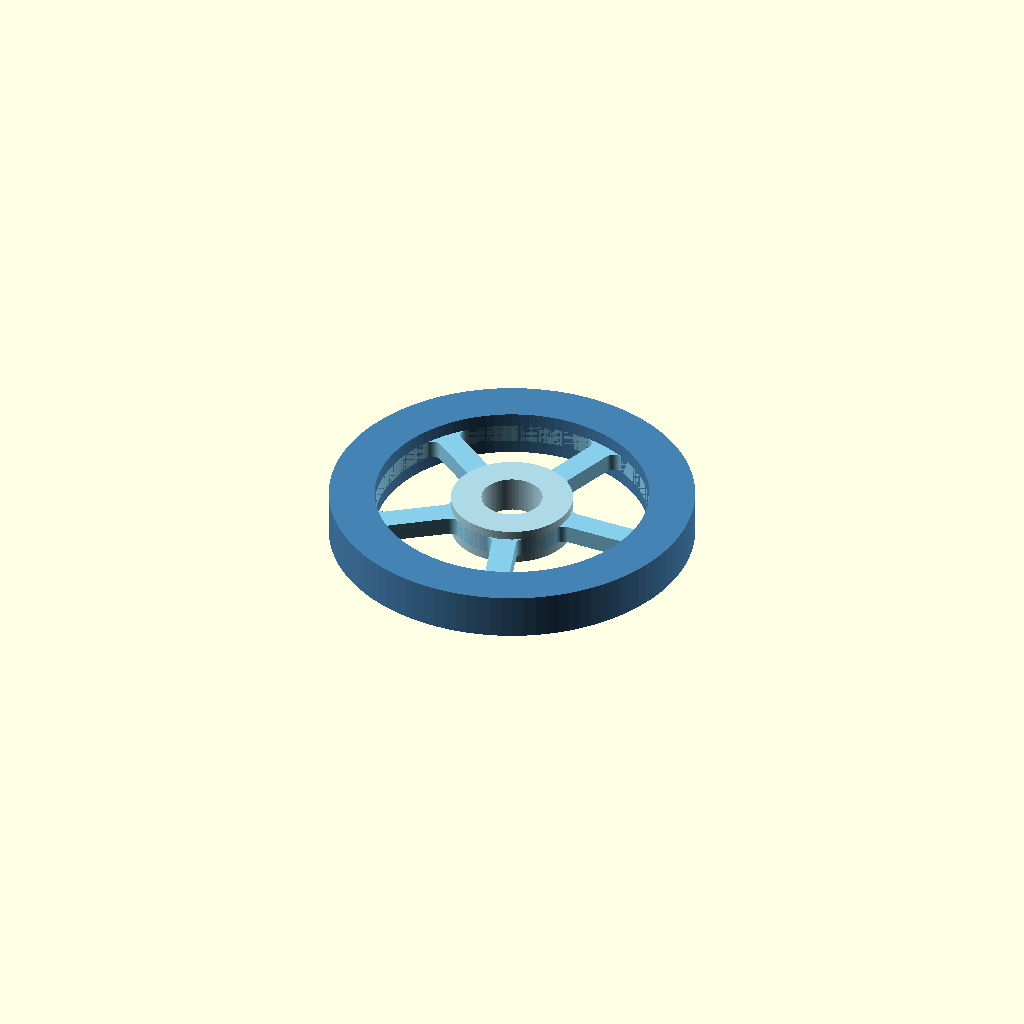
Cell 1: rendered with the file's own defaults.
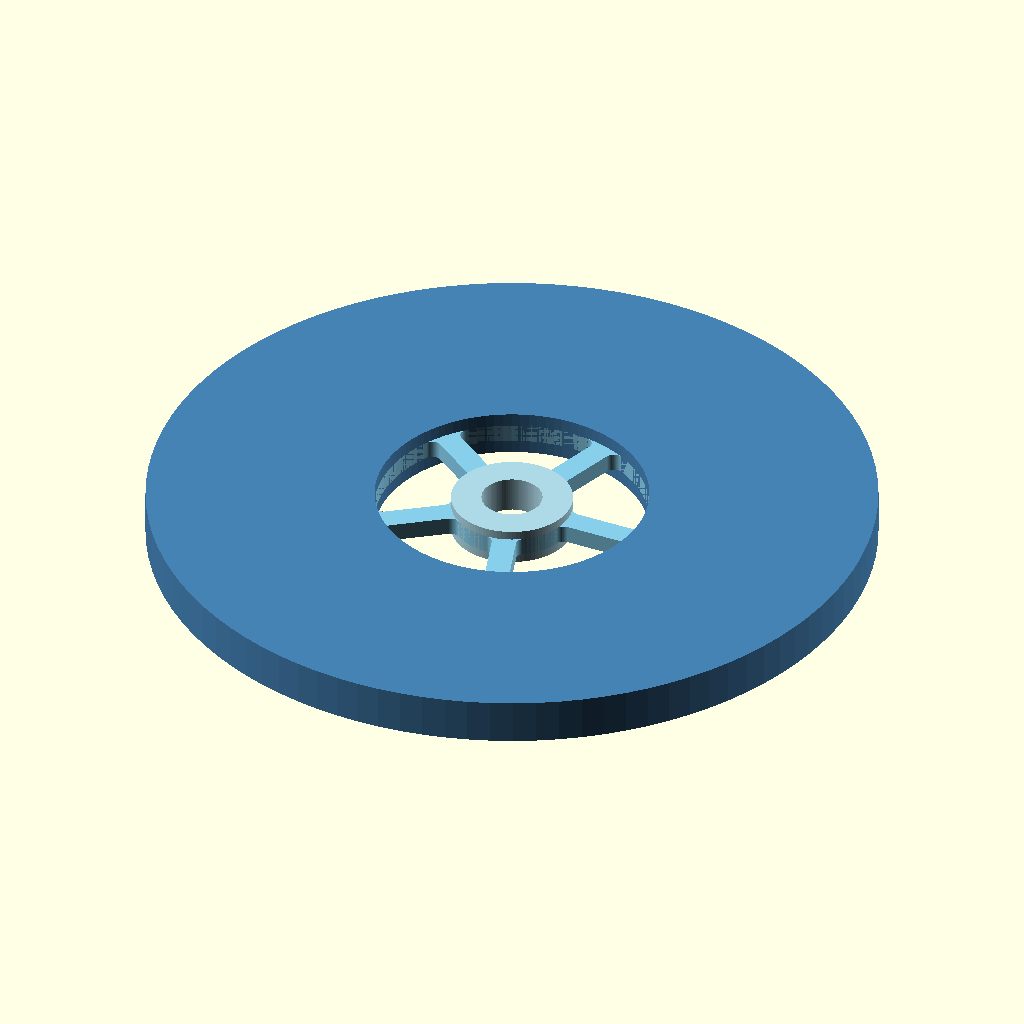
Cell 2 — outer_rim_od set to 240, the other parameters unchanged.
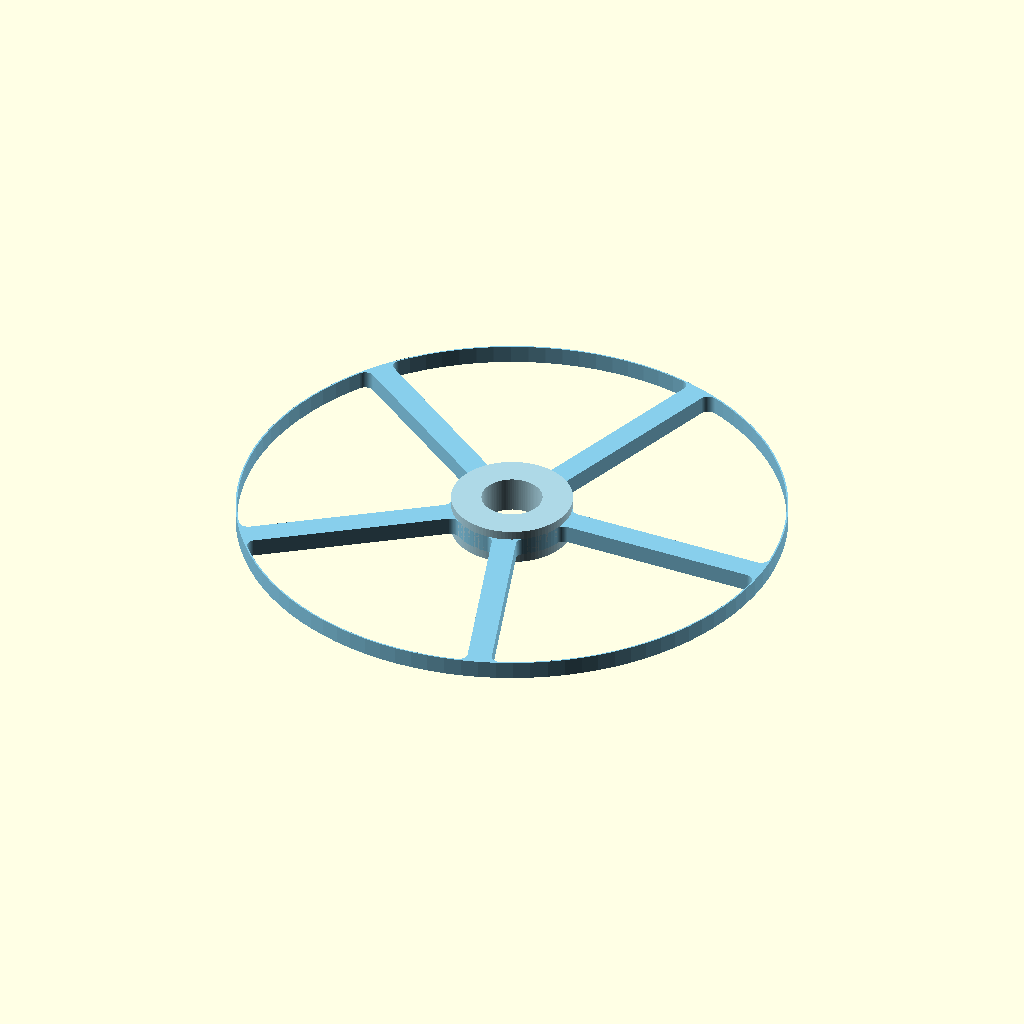
Cell 3: the same model with outer_rim_id = 180.
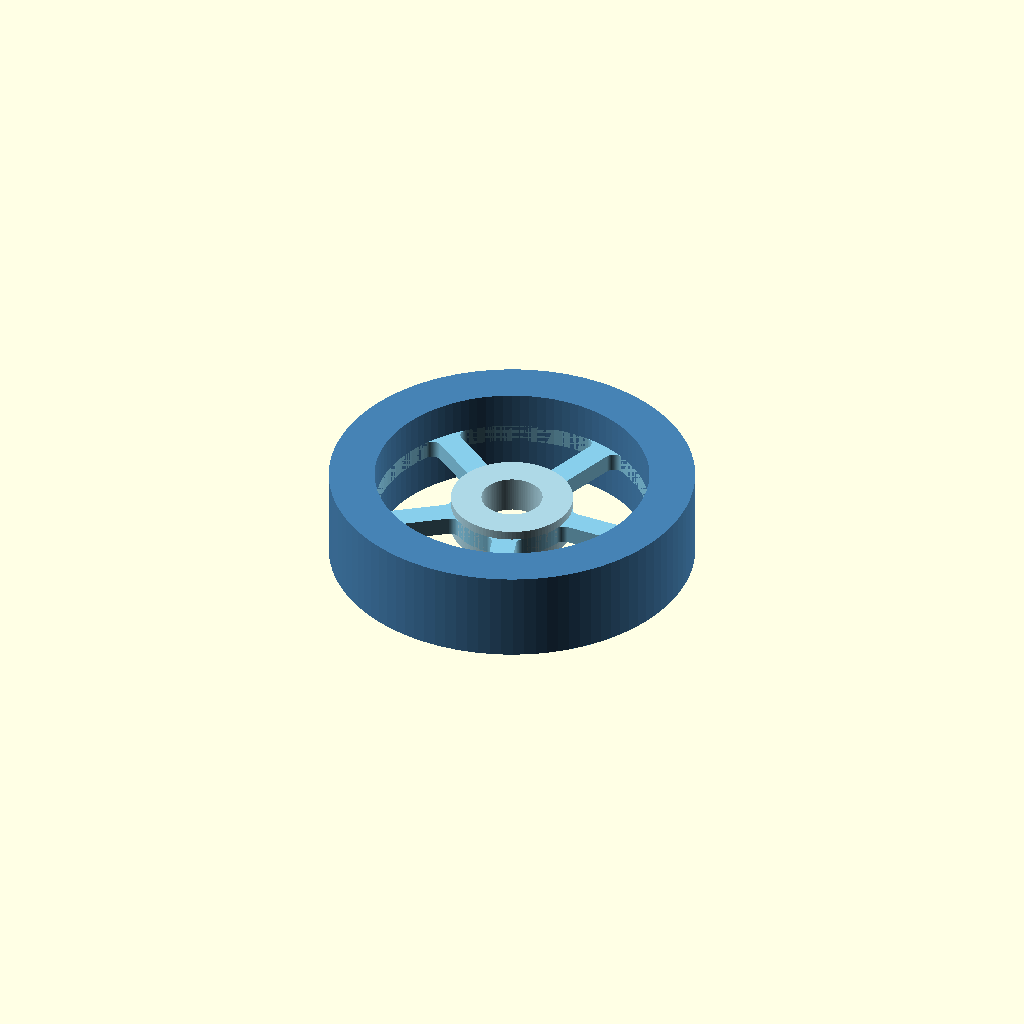
Cell 4 — outer_rim_thickness set to 30, the other parameters unchanged.
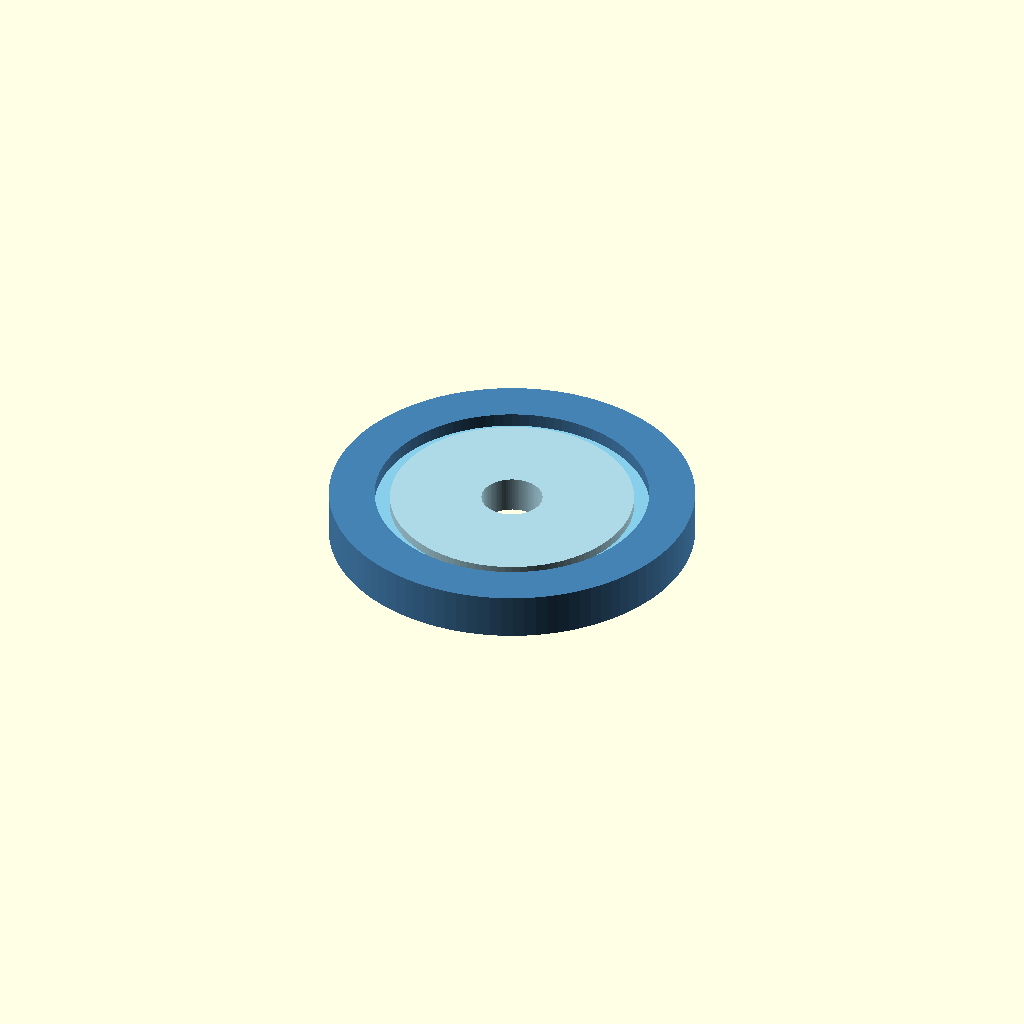
Cell 5: collar_od = 80 (everything else at default).
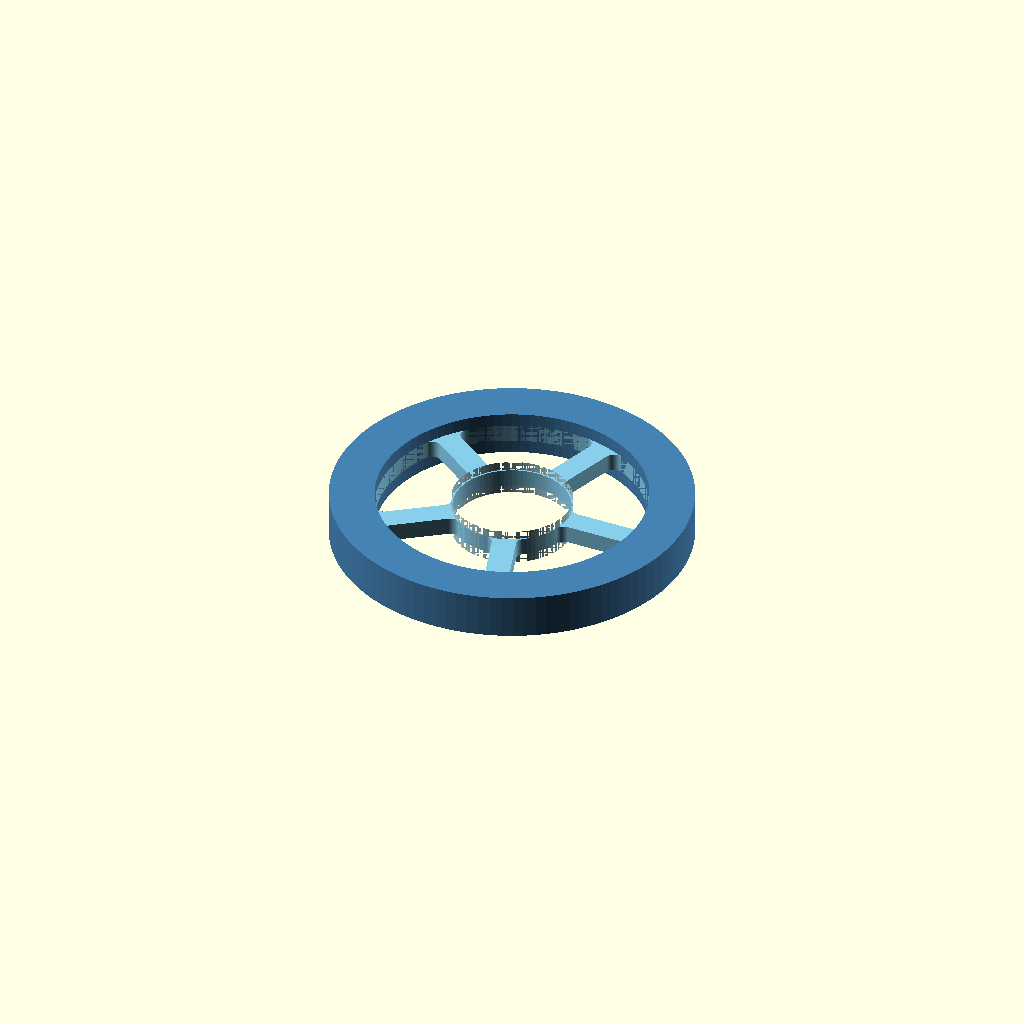
Cell 6 — collar_id set to 40, the other parameters unchanged.
One fixed orthographic camera (rotation 55°, 0°, 25°; colour scheme Cornfield) for every cell.
The OpenSCAD source (projects/P3D-Bench/demo/runs/text2cad_0013_00134405_descriptive_openscad_gemini-reason/generated.scad):
// ============================================================================
// Parametric Circular Ribbed Flange with Stepped Relief
// ============================================================================
// Description:
// A flat circular annular rim with an open center, a concentric hollow collar, 
// and solid radial ribs connecting them. The spaces between the ribs are 
// rounded slot-like windows. The components use different thickness tiers 
// to create stepped faces and underside relief.
// ============================================================================

// --- Parameters ---

// Outer Rim Dimensions
outer_rim_od = 120;        // Outer diameter of the main rim
outer_rim_id = 90;         // Inner diameter of the main rim
outer_rim_thickness = 15;  // Thickness (depth) of the main rim

// Center Collar Dimensions
collar_od = 40;            // Outer diameter of the central collar
collar_id = 20;            // Inner diameter (open center) of the collar
collar_thickness = 12;     // Thickness of the collar (shallower than outer rim)

// Radial Ribs & Windows Dimensions
rib_count = 5;             // Number of radial ribs connecting collar to rim
rib_width = 8;             // Width of each solid rib
rib_thickness = 6;         // Thickness of the rib web (shallower than collar)
corner_radius = 3;         // Fillet radius for the rounded slot-like windows

// Resolution
$fn = 100;                 // Global facet resolution for smooth curves


// --- Modules ---

// 1. Main Outer Rim
module outer_rim() {
    difference() {
        cylinder(h=outer_rim_thickness, d=outer_rim_od, center=true);
        // Subtract inner area to create the annular ring
        cylinder(h=outer_rim_thickness + 1, d=outer_rim_id, center=true);
    }
}

// 2. Central Hollow Collar
module collar() {
    difference() {
        cylinder(h=collar_thickness, d=collar_od, center=true);
        // Subtract inner area to create the open center
        cylinder(h=collar_thickness + 1, d=collar_id, center=true);
    }
}

// 3. 2D Profile for the Rounded Windows (Negative Space)
module rounded_windows_2d() {
    // Shrinking and then expanding a 2D shape rounds its convex corners.
    // For our subtracted windows, this creates perfect concave fillets 
    // where the ribs meet the outer rim and the collar.
    offset(r=corner_radius)
    offset(r=-corner_radius)
    difference() {
        // Base window area (annulus between collar and outer rim)
        circle(d=outer_rim_id);
        circle(d=collar_od);
        
        // Subtract the ribs to form individual sector-like windows
        for (i = [0 : rib_count - 1]) {
            rotate([0, 0, i * 360 / rib_count])
                // Translate so the rib extends outward from the center
                translate([outer_rim_od / 2, 0])
                    square([outer_rim_od, rib_width], center=true);
        }
    }
}

// 4. Rib Web Assembly
module rib_web() {
    // Extrude the 2D web profile into 3D
    linear_extrude(height=rib_thickness, center=true) {
        difference() {
            // Base solid disc. We make it slightly larger than the open 
            // space to overlap with the collar and rim. This ensures a 
            // perfectly manifold 3D union without zero-thickness walls.
            circle(d=outer_rim_id + 1);
            circle(d=collar_od - 1);
            
            // Subtract the rounded windows to leave only the filleted ribs
            rounded_windows_2d();
        }
    }
}


// --- Main Assembly ---

// Combine all parts. Because they use center=true and have varying 
// thicknesses (15, 12, 6), they naturally form stepped faces on both 
// the top and the underside, providing the required underside relief.
union() {
    color("steelblue") outer_rim();
    color("lightblue") collar();
    color("skyblue")   rib_web();
}
Customizer parameters (derived from the source; name, type, default, range or options):
outer_rim_od: number, default 120
outer_rim_id: number, default 90
outer_rim_thickness: number, default 15
collar_od: number, default 40
collar_id: number, default 20
collar_thickness: number, default 12
rib_count: number, default 5
rib_width: number, default 8
rib_thickness: number, default 6
corner_radius: number, default 3
